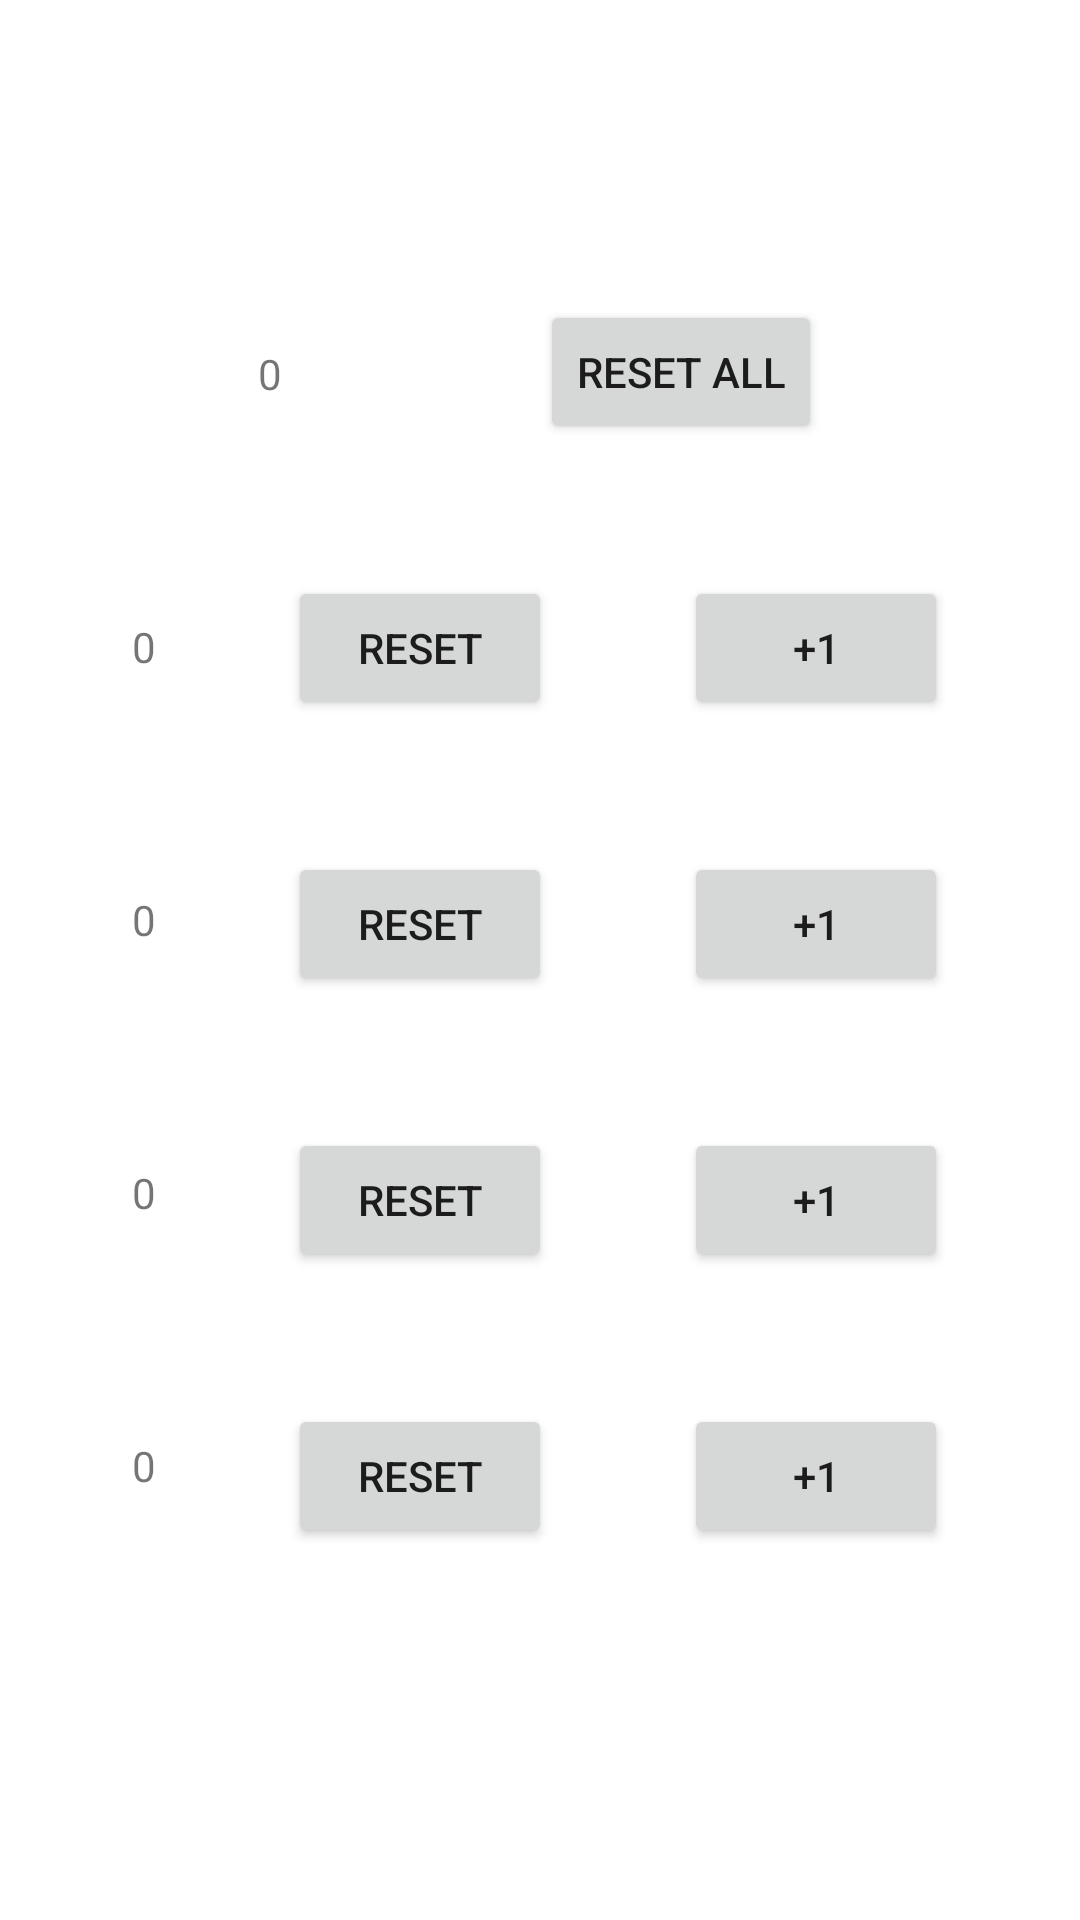

Write the Android layout XML for this screen, with the resource values it uses.
<!-- AndroidManifest.xml: application theme Theme.PMDM2223 -->
<!-- res/layout/activity_ut01002.xml -->
<?xml version="1.0" encoding="utf-8"?>
<androidx.constraintlayout.widget.ConstraintLayout xmlns:android="http://schemas.android.com/apk/res/android"
    xmlns:app="http://schemas.android.com/apk/res-auto"
    xmlns:tools="http://schemas.android.com/tools"
    android:layout_width="match_parent"
    android:layout_height="match_parent"
    tools:context=".ut01.UT01_002">

    <Button
        android:id="@+id/bGlobal"
        android:layout_width="wrap_content"
        android:layout_height="wrap_content"
        android:layout_marginTop="100dp"
        android:text="@string/Boton1"
        app:layout_constraintEnd_toEndOf="parent"
        app:layout_constraintHorizontal_bias="0.5"
        app:layout_constraintStart_toEndOf="@+id/tGlobal"
        app:layout_constraintTop_toTopOf="parent" />

    <Button
        android:id="@+id/bAdd1"
        android:layout_width="wrap_content"
        android:layout_height="wrap_content"
        android:layout_marginTop="44dp"
        android:text="@string/Boton2"
        app:layout_constraintEnd_toEndOf="parent"
        app:layout_constraintHorizontal_bias="0.5"
        app:layout_constraintStart_toEndOf="@+id/bReset1"
        app:layout_constraintTop_toBottomOf="@+id/bGlobal" />

    <Button
        android:id="@+id/bAdd2"
        android:layout_width="wrap_content"
        android:layout_height="wrap_content"
        android:layout_marginTop="44dp"
        android:text="@string/Boton3"
        app:layout_constraintEnd_toEndOf="parent"
        app:layout_constraintHorizontal_bias="0.5"
        app:layout_constraintStart_toEndOf="@+id/bReset2"
        app:layout_constraintTop_toBottomOf="@+id/bAdd1" />

    <Button
        android:id="@+id/Boton4"
        android:layout_width="wrap_content"
        android:layout_height="wrap_content"
        android:layout_marginTop="44dp"
        android:text="@string/Boton4"
        app:layout_constraintEnd_toEndOf="parent"
        app:layout_constraintHorizontal_bias="0.5"
        app:layout_constraintStart_toEndOf="@+id/Boton44"
        app:layout_constraintTop_toBottomOf="@+id/bAdd2" />

    <Button
        android:id="@+id/Boton5"
        android:layout_width="wrap_content"
        android:layout_height="wrap_content"
        android:layout_marginTop="44dp"
        android:text="@string/Boton5"
        app:layout_constraintEnd_toEndOf="parent"
        app:layout_constraintHorizontal_bias="0.5"
        app:layout_constraintStart_toEndOf="@+id/Boton55"
        app:layout_constraintTop_toBottomOf="@+id/Boton4" />

    <TextView
        android:id="@+id/Text4"
        android:layout_width="wrap_content"
        android:layout_height="wrap_content"
        android:layout_marginTop="72dp"
        android:text="@string/Text4"
        app:layout_constraintEnd_toStartOf="@+id/Boton44"
        app:layout_constraintHorizontal_bias="0.5"
        app:layout_constraintStart_toStartOf="parent"
        app:layout_constraintTop_toBottomOf="@+id/tLocal2" />

    <TextView
        android:id="@+id/tLocal1"
        android:layout_width="wrap_content"
        android:layout_height="wrap_content"
        android:layout_marginTop="72dp"
        android:text="@string/Text2"
        app:layout_constraintEnd_toStartOf="@+id/bReset1"
        app:layout_constraintHorizontal_bias="0.5"
        app:layout_constraintStart_toStartOf="parent"
        app:layout_constraintTop_toBottomOf="@+id/tGlobal" />

    <Button
        android:id="@+id/bReset1"
        android:layout_width="wrap_content"
        android:layout_height="wrap_content"
        android:layout_marginTop="44dp"
        android:text="@string/Boton22"
        app:layout_constraintEnd_toStartOf="@+id/bAdd1"
        app:layout_constraintHorizontal_bias="0.5"
        app:layout_constraintStart_toEndOf="@+id/tLocal1"
        app:layout_constraintTop_toBottomOf="@+id/bGlobal" />

    <Button
        android:id="@+id/bReset2"
        android:layout_width="wrap_content"
        android:layout_height="wrap_content"
        android:layout_marginTop="44dp"
        android:text="@string/Boton33"
        app:layout_constraintEnd_toStartOf="@+id/bAdd2"
        app:layout_constraintHorizontal_bias="0.5"
        app:layout_constraintStart_toEndOf="@+id/tLocal2"
        app:layout_constraintTop_toBottomOf="@+id/bReset1" />

    <Button
        android:id="@+id/Boton44"
        android:layout_width="wrap_content"
        android:layout_height="wrap_content"
        android:layout_marginTop="44dp"
        android:text="@string/Boton44"
        app:layout_constraintEnd_toStartOf="@+id/Boton4"
        app:layout_constraintHorizontal_bias="0.5"
        app:layout_constraintStart_toEndOf="@+id/Text4"
        app:layout_constraintTop_toBottomOf="@+id/bReset2" />

    <Button
        android:id="@+id/Boton55"
        android:layout_width="wrap_content"
        android:layout_height="wrap_content"
        android:layout_marginTop="44dp"
        android:text="@string/Boton55"
        app:layout_constraintEnd_toStartOf="@+id/Boton5"
        app:layout_constraintHorizontal_bias="0.5"
        app:layout_constraintStart_toEndOf="@+id/Text5"
        app:layout_constraintTop_toBottomOf="@+id/Boton44" />

    <TextView
        android:id="@+id/tLocal2"
        android:layout_width="wrap_content"
        android:layout_height="wrap_content"
        android:layout_marginTop="72dp"
        android:text="@string/Text3"
        app:layout_constraintEnd_toStartOf="@+id/bReset2"
        app:layout_constraintHorizontal_bias="0.5"
        app:layout_constraintStart_toStartOf="parent"
        app:layout_constraintTop_toBottomOf="@+id/tLocal1" />

    <TextView
        android:id="@+id/tGlobal"
        android:layout_width="wrap_content"
        android:layout_height="wrap_content"
        android:layout_marginTop="115dp"
        android:text="@string/Text1"
        app:layout_constraintEnd_toStartOf="@+id/bGlobal"
        app:layout_constraintHorizontal_bias="0.5"
        app:layout_constraintStart_toStartOf="parent"
        app:layout_constraintTop_toTopOf="parent" />

    <TextView
        android:id="@+id/Text5"
        android:layout_width="wrap_content"
        android:layout_height="wrap_content"
        android:layout_marginTop="72dp"
        android:text="@string/Text5"
        app:layout_constraintEnd_toStartOf="@+id/Boton55"
        app:layout_constraintHorizontal_bias="0.5"
        app:layout_constraintStart_toStartOf="parent"
        app:layout_constraintTop_toBottomOf="@+id/Text4" />

</androidx.constraintlayout.widget.ConstraintLayout>
<!-- resources referenced by this layout -->
<resources>
  <string name="Boton1">RESET ALL</string>
  <string name="Boton2">+1</string>
  <string name="Boton22">RESET</string>
  <string name="Boton3">+1</string>
  <string name="Boton33">RESET</string>
  <string name="Boton4">+1</string>
  <string name="Boton44">RESET</string>
  <string name="Boton5">+1</string>
  <string name="Boton55">RESET</string>
  <string name="Text1">0</string>
  <string name="Text2">0</string>
  <string name="Text3">0</string>
  <string name="Text4">0</string>
  <string name="Text5">0</string>
  <style name="Theme.PMDM2223" parent="Theme.MaterialComponents.DayNight.DarkActionBar">
          
          <item name="colorPrimary">@color/purple_500</item>
          <item name="colorPrimaryVariant">@color/purple_700</item>
          <item name="colorOnPrimary">@color/white</item>
          
          <item name="colorSecondary">@color/teal_200</item>
          <item name="colorSecondaryVariant">@color/teal_700</item>
          <item name="colorOnSecondary">@color/black</item>
          
          <item name="android:statusBarColor">?attr/colorPrimaryVariant</item>
          
      </style>
  <!-- not gathered from this repository: default colours our renderer supplied (Android Studio template values) -->
  <color name="purple_500">#FF6200EE</color>
  <color name="purple_700">#FF3700B3</color>
  <color name="teal_200">#FF03DAC5</color>
  <color name="teal_700">#FF018786</color>
  <color name="black">#FF000000</color>
  <color name="white">#FFFFFFFF</color>
</resources>
